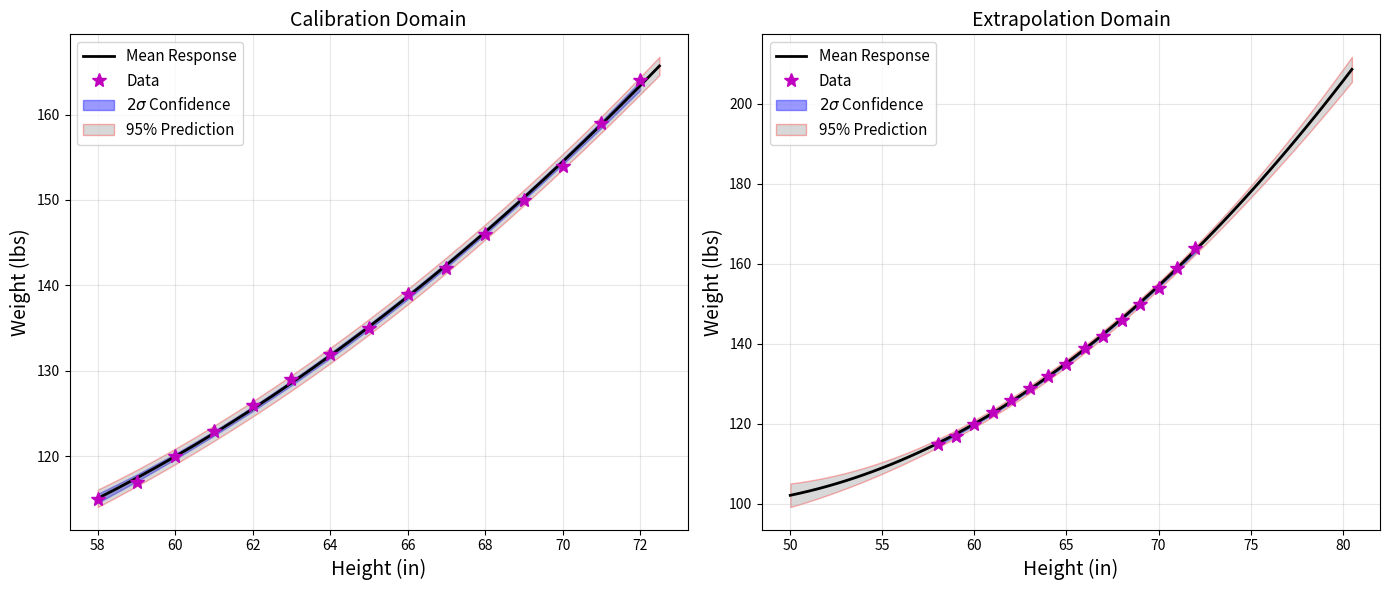

Source code (Python): (Note: this script raises an exception after producing the figure.)
"""
Project 4, Problem 1: Frequentist confidence and prediction intervals

This script demonstrates:
1. Computing confidence intervals for model predictions
2. Computing prediction intervals
3. Uncertainty propagation in calibration and extrapolation domains

Height-weight model: weight = theta1 + theta2*(height/12) + theta3*(height/12)^2
"""

import numpy as np
from scipy import stats
import matplotlib.pyplot as plt


def main():
    # Data
    x_data = np.arange(58, 73)  # Heights in inches
    n = len(x_data)
    p = 3  # Number of parameters
    
    Y_data = np.array([115, 117, 120, 123, 126, 129, 132, 135, 139, 142, 146, 150, 154, 159, 164])
    
    # Given parameter estimates (from Example 11.7 in textbook)
    theta = np.array([261.88, -88.18, 11.96])
    
    # Design matrix
    X = np.column_stack([np.ones(n), x_data / 12, (x_data / 12)**2])
    
    # Estimated variance
    sigma2 = 0.1491
    sigma = np.sqrt(sigma2)
    
    # Covariance matrix of parameters
    XtX_inv = np.linalg.inv(X.T @ X)
    V_theta = sigma2 * XtX_inv
    
    # Model predictions at data points
    y_pred = X @ theta
    
    # Covariance of predictions
    V_y = X @ V_theta @ X.T + sigma2 * np.eye(n)
    sd_conf = 2 * np.sqrt(np.diag(X @ V_theta @ X.T))  # 2-sigma confidence band
    
    # Prediction intervals for new observations
    # Test points (calibration domain)
    x_test_cal = np.arange(58, 73, 0.5)
    N_cal = len(x_test_cal)
    X_test_cal = np.column_stack([np.ones(N_cal), x_test_cal / 12, (x_test_cal / 12)**2])
    y_test_cal = X_test_cal @ theta
    
    # t-critical value for 95% intervals
    alpha = 0.05
    t_crit = stats.t.ppf(1 - alpha / 2, n - p)
    
    # Prediction intervals (calibration domain)
    pred_upper_cal = np.zeros(N_cal)
    pred_lower_cal = np.zeros(N_cal)
    
    for j in range(N_cal):
        se_pred = sigma * np.sqrt(1 + X_test_cal[j] @ XtX_inv @ X_test_cal[j])
        pred_upper_cal[j] = y_test_cal[j] + t_crit * se_pred
        pred_lower_cal[j] = y_test_cal[j] - t_crit * se_pred
    
    # Extrapolation domain
    x_test_ext = np.arange(50, 81, 0.5)
    N_ext = len(x_test_ext)
    X_test_ext = np.column_stack([np.ones(N_ext), x_test_ext / 12, (x_test_ext / 12)**2])
    y_test_ext = X_test_ext @ theta
    
    pred_upper_ext = np.zeros(N_ext)
    pred_lower_ext = np.zeros(N_ext)
    
    for j in range(N_ext):
        se_pred = sigma * np.sqrt(1 + X_test_ext[j] @ XtX_inv @ X_test_ext[j])
        pred_upper_ext[j] = y_test_ext[j] + t_crit * se_pred
        pred_lower_ext[j] = y_test_ext[j] - t_crit * se_pred
    
    # Plotting
    fig, axes = plt.subplots(1, 2, figsize=(14, 6))
    
    # Calibration domain
    ax1 = axes[0]
    ax1.plot(x_test_cal, y_test_cal, '-k', linewidth=2, label='Mean Response')
    ax1.plot(x_data, Y_data, '*m', markersize=10, label='Data')
    ax1.fill_between(x_data, y_pred - sd_conf, y_pred + sd_conf, 
                     alpha=0.4, color='blue', label=r'$2\sigma$ Confidence')
    ax1.fill_between(x_test_cal, pred_lower_cal, pred_upper_cal, 
                     alpha=0.3, color='gray', edgecolor='red', label='95% Prediction')
    ax1.set_xlabel('Height (in)', fontsize=14)
    ax1.set_ylabel('Weight (lbs)', fontsize=14)
    ax1.set_title('Calibration Domain', fontsize=14)
    ax1.legend(fontsize=11)
    ax1.grid(True, alpha=0.3)
    
    # Extrapolation domain
    ax2 = axes[1]
    ax2.plot(x_test_ext, y_test_ext, '-k', linewidth=2, label='Mean Response')
    ax2.plot(x_data, Y_data, '*m', markersize=10, label='Data')
    ax2.fill_between(x_data, y_pred - sd_conf, y_pred + sd_conf, 
                     alpha=0.4, color='blue', label=r'$2\sigma$ Confidence')
    ax2.fill_between(x_test_ext, pred_lower_ext, pred_upper_ext, 
                     alpha=0.3, color='gray', edgecolor='red', label='95% Prediction')
    ax2.set_xlabel('Height (in)', fontsize=14)
    ax2.set_ylabel('Weight (lbs)', fontsize=14)
    ax2.set_title('Extrapolation Domain', fontsize=14)
    ax2.legend(fontsize=11)
    ax2.grid(True, alpha=0.3)
    
    plt.tight_layout()
    plt.savefig('Figures & Data/frequentist_intervals.png', dpi=150)
    plt.show()
    
    # Print summary
    print("=== Model Summary ===")
    print(f"Parameters: theta = {theta}")
    print(f"Estimated sigma: {sigma:.4f}")
    print(f"t-critical (95%): {t_crit:.4f}")
    
    print("\n=== Prediction Interval Width ===")
    print(f"At x=65 (center): {pred_upper_cal[14] - pred_lower_cal[14]:.2f} lbs")
    print(f"At x=58 (edge): {pred_upper_cal[0] - pred_lower_cal[0]:.2f} lbs")
    print(f"At x=50 (extrapolation): {pred_upper_ext[0] - pred_lower_ext[0]:.2f} lbs")
    print(f"At x=80 (extrapolation): {pred_upper_ext[-1] - pred_lower_ext[-1]:.2f} lbs")


if __name__ == "__main__":
    main()
